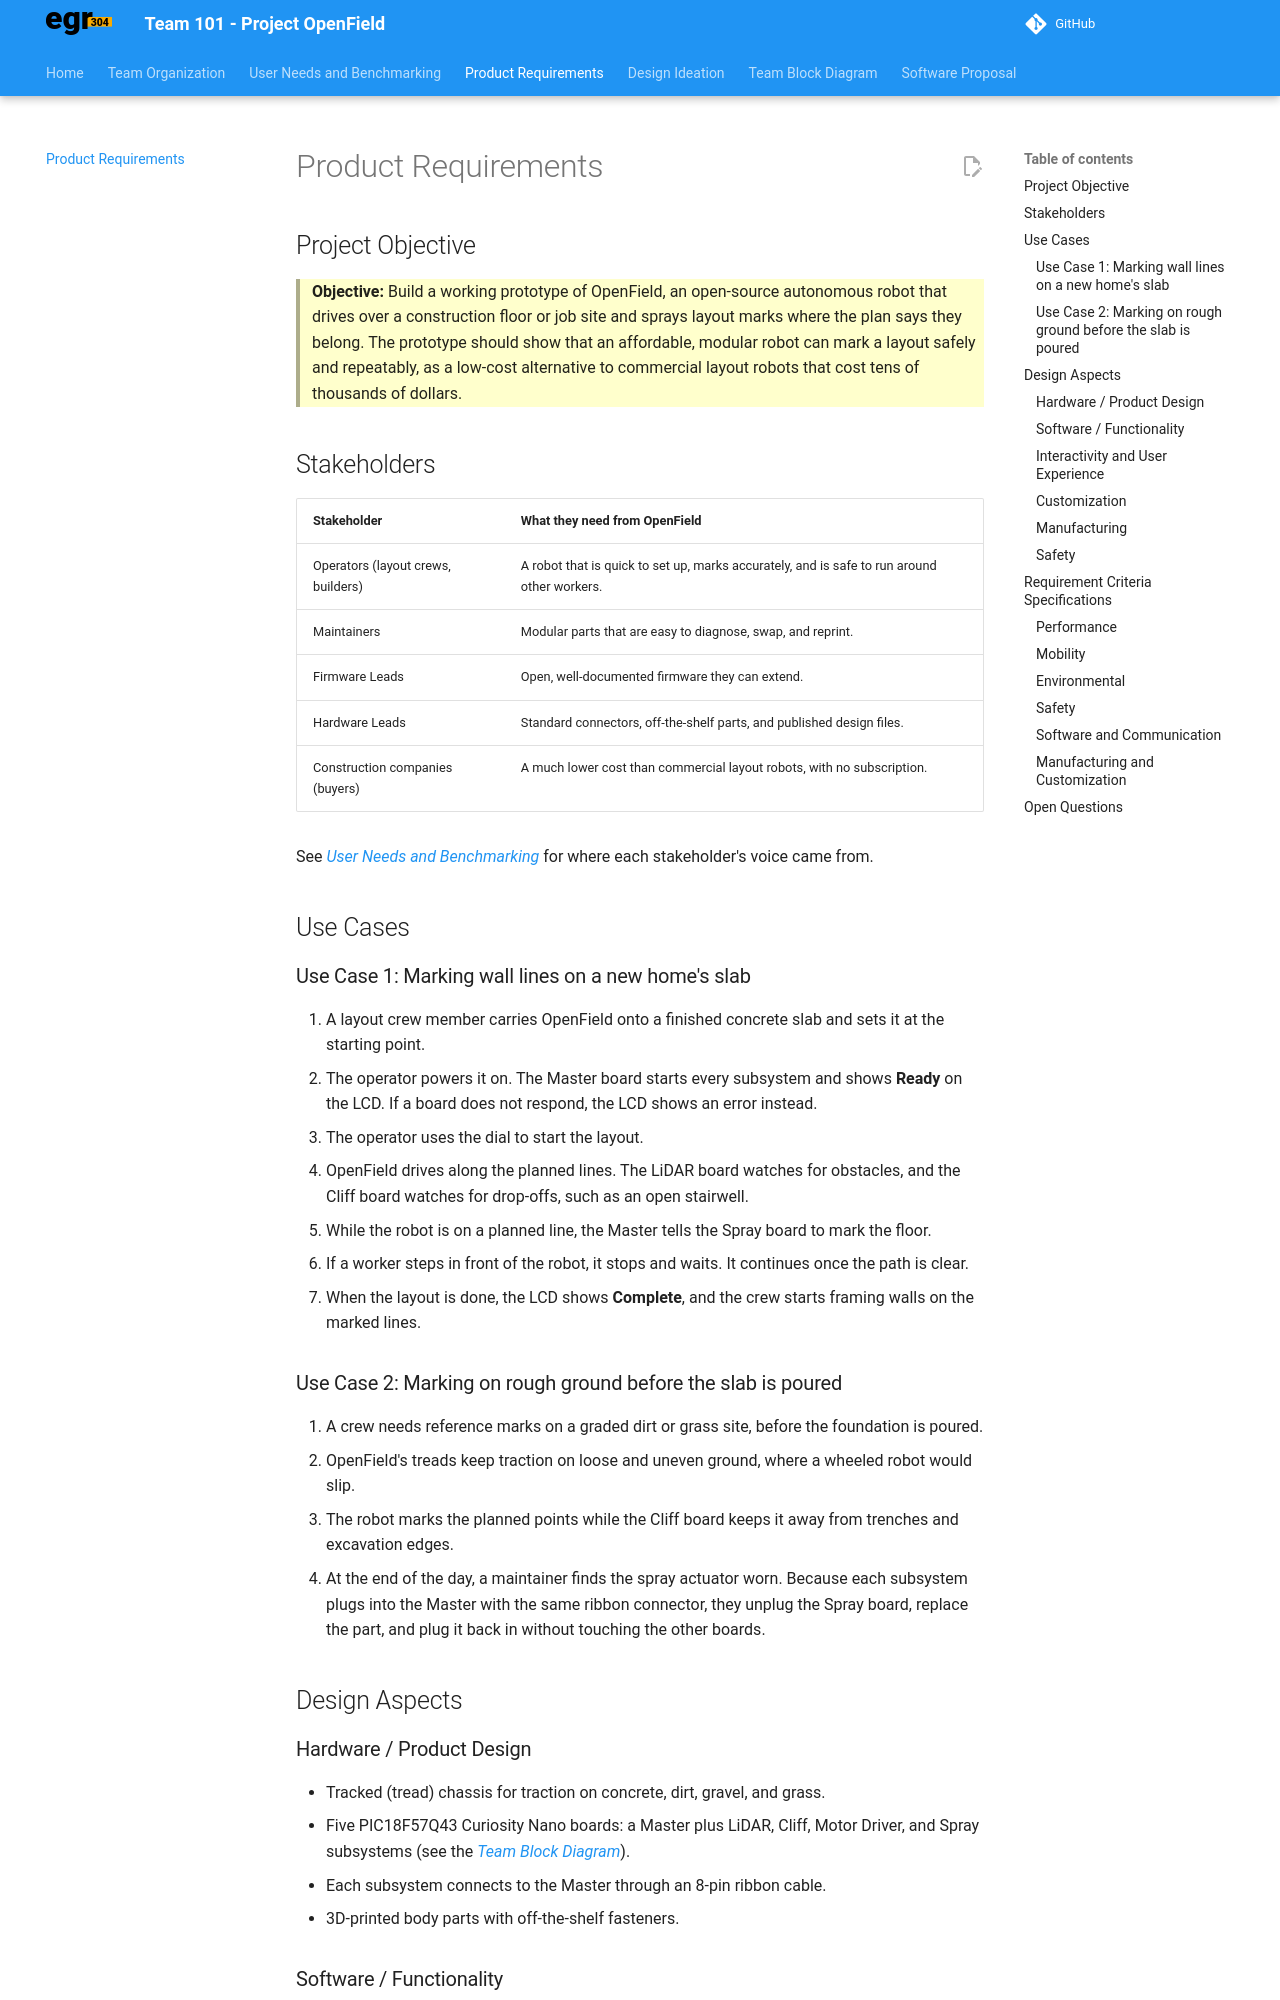

repository: RAS4-F26-2028-team-1/RAS304-F26-team1.github.io · page: product-requirements/index.html · generator: mkdocs

---
title: Product Requirements
---

# Product Requirements

## Project Objective

> **Objective:** Build a working prototype of OpenField, an open-source autonomous robot that drives over a construction floor or job site and sprays layout marks where the plan says they belong. The prototype should show that an affordable, modular robot can mark a layout safely and repeatably, as a low-cost alternative to commercial layout robots that cost tens of thousands of dollars.

## Stakeholders

| **Stakeholder** | **What they need from OpenField** |
| --- | --- |
| Operators (layout crews, builders) | A robot that is quick to set up, marks accurately, and is safe to run around other workers. |
| Maintainers | Modular parts that are easy to diagnose, swap, and reprint. |
| Firmware Leads | Open, well-documented firmware they can extend. |
| Hardware Leads | Standard connectors, off-the-shelf parts, and published design files. |
| Construction companies (buyers) | A much lower cost than commercial layout robots, with no subscription. |

See [User Needs and Benchmarking](04-%20User%20Needs%20and%20Benchmarking.md) for where each stakeholder's voice came from.

## Use Cases

### Use Case 1: Marking wall lines on a new home's slab

1. A layout crew member carries OpenField onto a finished concrete slab and sets it at the starting point.
2. The operator powers it on. The Master board starts every subsystem and shows **Ready** on the LCD. If a board does not respond, the LCD shows an error instead.
3. The operator uses the dial to start the layout.
4. OpenField drives along the planned lines. The LiDAR board watches for obstacles, and the Cliff board watches for drop-offs, such as an open stairwell.
5. While the robot is on a planned line, the Master tells the Spray board to mark the floor.
6. If a worker steps in front of the robot, it stops and waits. It continues once the path is clear.
7. When the layout is done, the LCD shows **Complete**, and the crew starts framing walls on the marked lines.

### Use Case 2: Marking on rough ground before the slab is poured

1. A crew needs reference marks on a graded dirt or grass site, before the foundation is poured.
2. OpenField's treads keep traction on loose and uneven ground, where a wheeled robot would slip.
3. The robot marks the planned points while the Cliff board keeps it away from trenches and excavation edges.
4. At the end of the day, a maintainer finds the spray actuator worn. Because each subsystem plugs into the Master with the same ribbon connector, they unplug the Spray board, replace the part, and plug it back in without touching the other boards.

## Design Aspects

### Hardware / Product Design

- Tracked (tread) chassis for traction on concrete, dirt, gravel, and grass.
- Five PIC18F57Q43 Curiosity Nano boards: a Master plus LiDAR, Cliff, Motor Driver, and Spray subsystems (see the [Team Block Diagram](06-team-block-diagram.md)).
- Each subsystem connects to the Master through an 8-pin ribbon cable.
- 3D-printed body parts with off-the-shelf fasteners.
